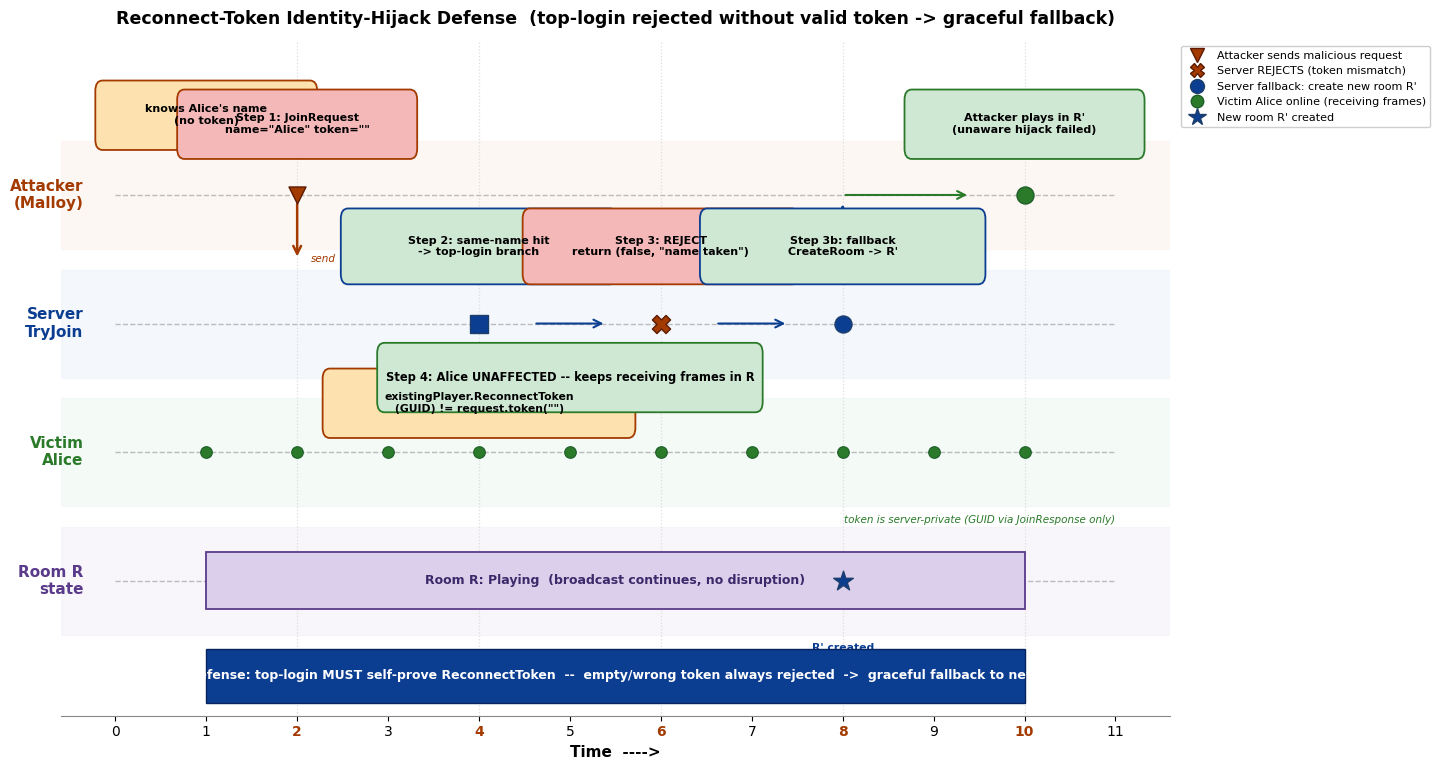

This figure's Python source: (Note: this script raises an exception after producing the figure.)
# -*- coding: utf-8 -*-
"""
P4-15 GameRoom chapter figures.
fig-15-01: Reconnect-token identity-hijack defense.
Four-lane swimlane timeline (Attacker / Server.TryJoin / Victim Alice / Room R state).
Style matches fig-08-01 prediction timeline (horizontal lanes, shaded regions,
arrows, English labels, dpi 150, Agg backend).
"""
import matplotlib
matplotlib.use("Agg")
import matplotlib.pyplot as plt
from matplotlib.patches import FancyArrowPatch, FancyBboxPatch, Rectangle
from matplotlib.lines import Line2D

plt.rcParams["font.family"] = "DejaVu Sans"
plt.rcParams["axes.unicode_minus"] = False

OUT_DIR = "c:/Users/86133/Desktop/深入浅出系列/帧同步设计与实现/images"


def gen_fig_15_01():
    fig, ax = plt.subplots(figsize=(14.5, 7.8))

    # ---- Geometry: 4 horizontal swimlanes ----------------------------------
    # y positions of the four lanes (top -> bottom)
    y_attacker = 4.0
    y_server   = 3.0
    y_victim   = 2.0
    y_room     = 1.0

    t_min, t_max = 0, 11   # time axis

    # Lane baselines (dashed)
    for y, col in [(y_attacker, "#a33a00"), (y_server, "#0b3d91"),
                   (y_victim, "#2a7a2a"), (y_room, "#5a3a8a")]:
        ax.hlines(y, t_min, t_max, colors="#bbbbbb",
                  linestyles="--", linewidth=1.0, zorder=1)

    # ---- Swimlane bands (alternating subtle fills) -------------------------
    band_colors = ["#fdf2ee", "#eef4fc", "#eef7f0", "#f4f0f9"]
    band_ys = [y_attacker, y_server, y_victim, y_room]
    for i, (yc, c) in enumerate(zip(band_ys, band_colors)):
        ax.axhspan(yc - 0.42, yc + 0.42, color=c, alpha=0.6, zorder=0)

    # ---- Lane labels (left margin) ----------------------------------------
    lane_labels = [
        (y_attacker, "Attacker\n(Malloy)", "#a33a00"),
        (y_server,   "Server\nTryJoin", "#0b3d91"),
        (y_victim,   "Victim\nAlice", "#2a7a2a"),
        (y_room,     "Room R\nstate", "#5a3a8a"),
    ]
    for y, lbl, col in lane_labels:
        ax.text(-0.35, y, lbl, ha="right", va="center",
                fontsize=11, fontweight="bold", color=col)

    # ---- Event nodes -------------------------------------------------------
    def node(t, y, marker="o", color="#0b3d91", edge="#1F3F6B", size=130, z=6):
        ax.scatter([t], [y], marker=marker, s=size, color=color,
                   edgecolors=edge, linewidths=1.0, zorder=z)

    def box(t, y, w, h, text, facecolor, edgecolor, textcolor="black",
            fontsize=8.5, fontweight="normal"):
        rect = FancyBboxPatch((t - w / 2, y - h / 2), w, h,
                              boxstyle="round,pad=0.02,rounding_size=0.08",
                              facecolor=facecolor, edgecolor=edgecolor,
                              linewidth=1.3, zorder=5)
        ax.add_patch(rect)
        ax.text(t, y, text, ha="center", va="center",
                fontsize=fontsize, fontweight=fontweight, color=textcolor,
                zorder=6)

    def arrow(t1, y1, t2, y2, color="#444", style="->", lw=1.6, ls="-"):
        a = FancyArrowPatch((t1, y1), (t2, y2),
                            arrowstyle=style, color=color, lw=lw,
                            linestyle=ls, zorder=4,
                            connectionstyle="arc3,rad=0.0",
                            mutation_scale=14)
        ax.add_artist(a)

    # ---- Time-step shaded guides (vertical) -------------------------------
    step_ts = [2, 4, 6, 8, 10]
    for ts in step_ts:
        ax.axvline(ts, color="#dddddd", linestyle=":", linewidth=0.9, zorder=0)

    # =======================================================================
    # Step 1: Attacker sends JoinRequest(name="Alice", token="")
    # =======================================================================
    box(1.0, y_attacker + 0.62, 2.4, 0.5,
        "knows Alice's name\n(no token)", "#fde2b0", "#a33a00",
        fontsize=8, fontweight="bold")
    # t=2 : attacker fires JoinRequest
    box(2.0, y_attacker + 0.55, 2.6, 0.5,
        "Step 1: JoinRequest\nname=\"Alice\" token=\"\"",
        "#f5b8b8", "#a33a00", fontsize=8, fontweight="bold")
    node(2.0, y_attacker, marker="v", color="#a33a00", edge="#5c1a00", size=150)
    # arrow down to server
    arrow(2.0, y_attacker - 0.05, 2.0, y_server + 0.5, color="#a33a00", lw=1.8)
    ax.text(2.15, (y_attacker + y_server) / 2, "send",
            fontsize=7.5, color="#a33a00", style="italic", va="center")

    # =======================================================================
    # Step 2: Server.TryJoin finds same-name player -> top-login branch
    # =======================================================================
    box(4.0, y_server + 0.6, 3.0, 0.55,
        "Step 2: same-name hit\n-> top-login branch",
        "#cfe8d4", "#0b3d91", fontsize=8, fontweight="bold")
    node(4.0, y_server, marker="s", color="#0b3d91", edge="#1F3F6B", size=150)
    # internal: compare tokens
    # t=4 also: token mismatch detected
    box(4.0, y_server - 0.62, 3.4, 0.5,
        "existingPlayer.ReconnectToken\n(GUID) != request.token(\"\")",
        "#fde2b0", "#a33a00", fontsize=7.8, fontweight="bold")
    arrow(4.0, y_server - 0.18, 4.0, y_server - 0.37, color="#a33a00", lw=1.3)

    # =======================================================================
    # Step 3: Reject + fallback CreateRoom
    # =======================================================================
    box(6.0, y_server + 0.6, 3.0, 0.55,
        "Step 3: REJECT\nreturn (false, \"name taken\")",
        "#f5b8b8", "#a33a00", fontsize=8, fontweight="bold")
    node(6.0, y_server, marker="X", color="#a33a00", edge="#5c1a00",
         size=170, z=7)
    # fallback: JoinHandler creates new room R'
    box(8.0, y_server + 0.6, 3.1, 0.55,
        "Step 3b: fallback\nCreateRoom -> R'",
        "#cfe8d4", "#0b3d91", fontsize=8, fontweight="bold")
    node(8.0, y_server, marker="o", color="#0b3d91", edge="#1F3F6B", size=150)
    # server internal arrows 4->6->8
    arrow(4.6, y_server, 5.4, y_server, color="#0b3d91", lw=1.5)
    arrow(6.6, y_server, 7.4, y_server, color="#0b3d91", lw=1.5)

    # arrow back up to attacker with new JoinResponse (room R')
    arrow(8.0, y_server + 0.5, 8.0, y_attacker - 0.05, color="#0b3d91", lw=1.8)
    ax.text(8.18, (y_attacker + y_server) / 2,
            "JoinResponse\n(new playerId,\nnew token, room R')",
            fontsize=7.8, color="#0b3d91", style="italic", va="center")
    # attacker lands in his own room R'
    box(10.0, y_attacker + 0.55, 2.6, 0.5,
        "Attacker plays in R'\n(unaware hijack failed)",
        "#cfe8d4", "#2a7a2a", fontsize=8, fontweight="bold")
    node(10.0, y_attacker, marker="o", color="#2a7a2a", edge="#1E5E29", size=150)
    arrow(8.0, y_attacker, 9.4, y_attacker, color="#2a7a2a", lw=1.5)

    # =======================================================================
    # Step 4: Alice unaffected -- she keeps receiving frames in R
    # =======================================================================
    # Alice lane: steady dots across whole timeline = online & receiving frames
    for t in range(1, 11):
        ax.scatter([t], [y_victim], marker="o", s=70,
                   color="#2a7a2a", edgecolors="#1E5E29",
                   linewidths=0.8, zorder=5)
    box(5.0, y_victim + 0.58, 4.2, 0.5,
        "Step 4: Alice UNAFFECTED -- keeps receiving frames in R",
        "#cfe8d4", "#2a7a2a", fontsize=8.3, fontweight="bold")
    # small annotation: token never left server
    ax.text(9.5, y_victim - 0.55,
            "token is server-private (GUID via JoinResponse only)",
            fontsize=7.5, color="#2a7a2a", style="italic", ha="center")

    # =======================================================================
    # Room R state lane: stays "Playing" throughout
    # =======================================================================
    # room R stays Playing the entire time
    rect = Rectangle((1.0, y_room - 0.22), 9.0, 0.44,
                     facecolor="#dccfeb", edgecolor="#5a3a8a",
                     linewidth=1.3, zorder=4)
    ax.add_patch(rect)
    ax.text(5.5, y_room, "Room R: Playing  (broadcast continues, no disruption)",
            ha="center", va="center", fontsize=9, fontweight="bold",
            color="#3a2a6a", zorder=5)
    # room R' created at step 3b (t=8)
    node(8.0, y_room, marker="*", color="#0b3d91", edge="#1F3F6B", size=220, z=7)
    ax.text(8.0, y_room - 0.55, "R' created",
            ha="center", fontsize=7.8, color="#0b3d91", fontweight="bold")

    # =======================================================================
    # Defense banner at bottom
    # =======================================================================
    banner = Rectangle((1.0, 0.05), 9.0, 0.42,
                       facecolor="#0b3d91", edgecolor="#06245e", zorder=4)
    ax.add_patch(banner)
    ax.text(5.5, 0.26,
            "P0-2 Defense: top-login MUST self-prove ReconnectToken  "
            "--  empty/wrong token always rejected  ->  graceful fallback to new room",
            ha="center", va="center", fontsize=9, fontweight="bold",
            color="white", zorder=5)

    # =======================================================================
    # Axes cosmetics --------------------------------------------------------
    ax.set_xlim(-0.6, t_max + 0.6)
    ax.set_ylim(-0.05, 5.2)
    ax.set_xlabel("Time  ---->", fontsize=11, fontweight="bold")
    ax.set_xticks(range(0, t_max + 1))
    ax.set_yticks([])
    for spine in ("left", "right", "top"):
        ax.spines[spine].set_visible(False)
    ax.spines["bottom"].set_color("#888888")

    # emphasize step tick labels
    for lbl in ax.get_xticklabels():
        try:
            v = int(lbl.get_text())
        except ValueError:
            continue
        if v in (2, 4, 6, 8, 10):
            lbl.set_color("#a33a00"); lbl.set_fontweight("bold")

    ax.set_title(
        "Reconnect-Token Identity-Hijack Defense  "
        "(top-login rejected without valid token -> graceful fallback)",
        fontsize=12.5, fontweight="bold", pad=12)

    # ---- Legend ------------------------------------------------------------
    legend_handles = [
        Line2D([0], [0], marker="v", color="none", markerfacecolor="#a33a00",
               markeredgecolor="#5c1a00", markersize=10,
               label="Attacker sends malicious request"),
        Line2D([0], [0], marker="X", color="none", markerfacecolor="#a33a00",
               markeredgecolor="#5c1a00", markersize=10,
               label="Server REJECTS (token mismatch)"),
        Line2D([0], [0], marker="o", color="none", markerfacecolor="#0b3d91",
               markeredgecolor="#1F3F6B", markersize=10,
               label="Server fallback: create new room R'"),
        Line2D([0], [0], marker="o", color="none", markerfacecolor="#2a7a2a",
               markeredgecolor="#1E5E29", markersize=9,
               label="Victim Alice online (receiving frames)"),
        Line2D([0], [0], marker="*", color="none", markerfacecolor="#0b3d91",
               markeredgecolor="#1F3F6B", markersize=13,
               label="New room R' created"),
    ]
    ax.legend(handles=legend_handles, loc="upper left",
              bbox_to_anchor=(1.005, 1.0), fontsize=8,
              framealpha=0.95, edgecolor="#CCCCCC")

    plt.tight_layout()
    out = f"{OUT_DIR}/fig-15-reconnect-token.png"
    fig.savefig(out, dpi=150, bbox_inches="tight", facecolor="white")
    plt.close(fig)
    print(f"[saved] {out}")


if __name__ == "__main__":
    gen_fig_15_01()
